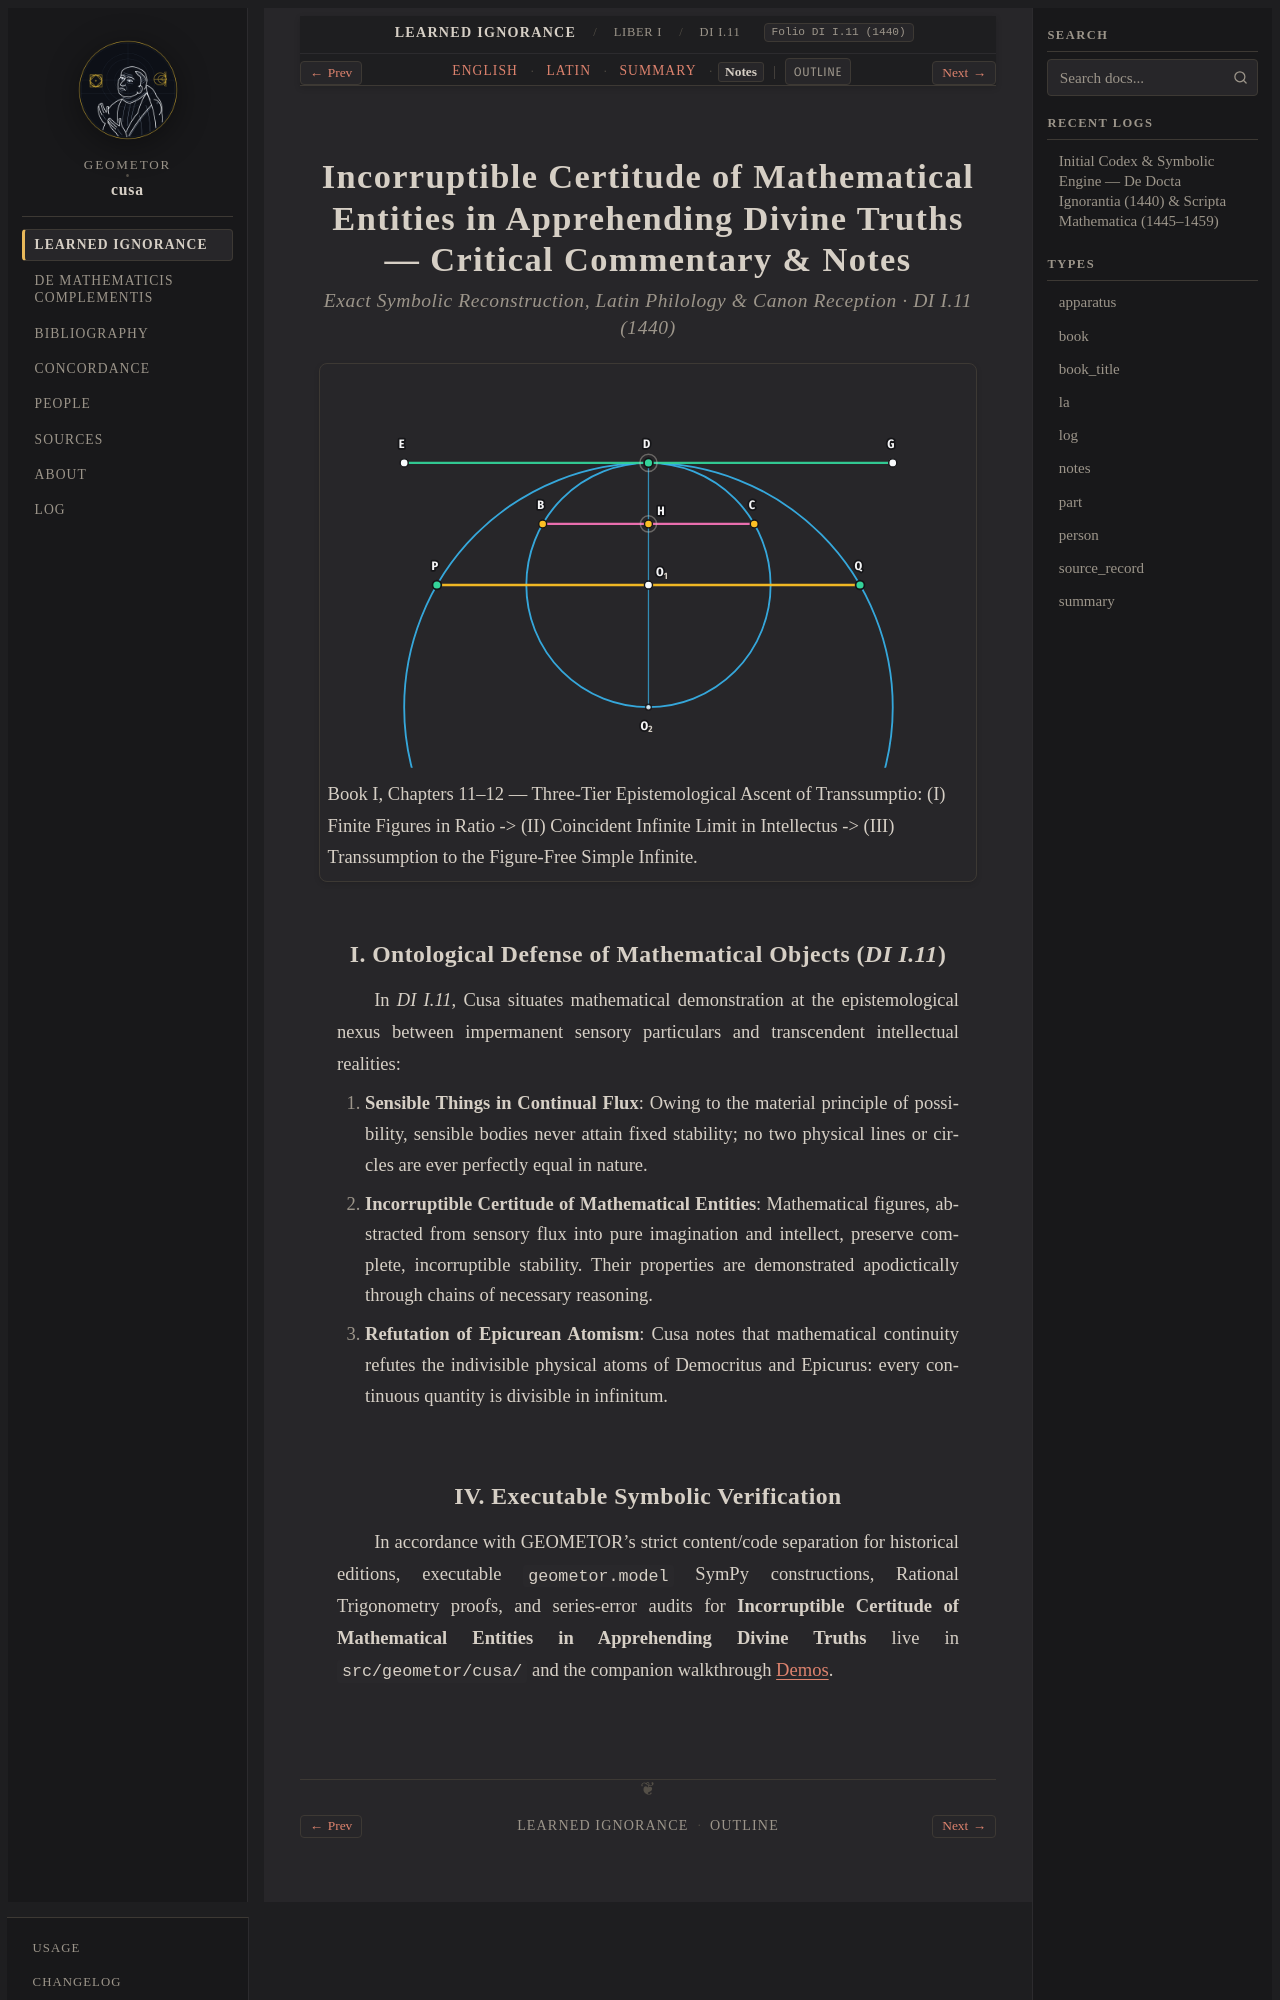

repository: geometor/cusa · page: de_docta_ignorantia/liber_i/cap_11/notes.html · generator: sphinx

:order: 60
:layout: book
:type: notes
:title: Incorruptible Certitude of Mathematical Entities in Apprehending Divine Truths — Notes
:canonical_id: DI I.11
:original_id: DI I.11
:folio: DI I.11 (1440)
:tracks: English: index | Latin: la | Summary: summary | Notes: notes

.. _cap_11-notes:
.. _cap_11_12-notes:
.. _unit-2-mathematica-transsumptio-notes:

============================================================================================================
Incorruptible Certitude of Mathematical Entities in Apprehending Divine Truths — Critical Commentary & Notes
============================================================================================================

.. rubric:: Exact Symbolic Reconstruction, Latin Philology & Canon Reception · DI I.11 (1440)

.. picture:: /_static/figures/cusa_transsumptio_ascent.svg
   :alt: Incorruptible Certitude of Mathematical Entities in Apprehending Divine Truths
   :caption: Book I, Chapters 11–12 — Three-Tier Epistemological Ascent of Transsumptio: (I) Finite Figures in Ratio -> (II) Coincident Infinite Limit in Intellectus -> (III) Transsumption to the Figure-Free Simple Infinite.

I. Ontological Defense of Mathematical Objects (`DI I.11`)
----------------------------------------------------------

In `DI I.11`, Cusa situates mathematical demonstration at the epistemological nexus between impermanent sensory particulars and transcendent intellectual realities:

1. **Sensible Things in Continual Flux**: Owing to the material principle of possibility, sensible bodies never attain fixed stability; no two physical lines or circles are ever perfectly equal in nature.
2. **Incorruptible Certitude of Mathematical Entities**: Mathematical figures, abstracted from sensory flux into pure imagination and intellect, preserve complete, incorruptible stability. Their properties are demonstrated apodictically through chains of necessary reasoning.
3. **Refutation of Epicurean Atomism**: Cusa notes that mathematical continuity refutes the indivisible physical atoms of Democritus and Epicurus: every continuous quantity is divisible in infinitum.
